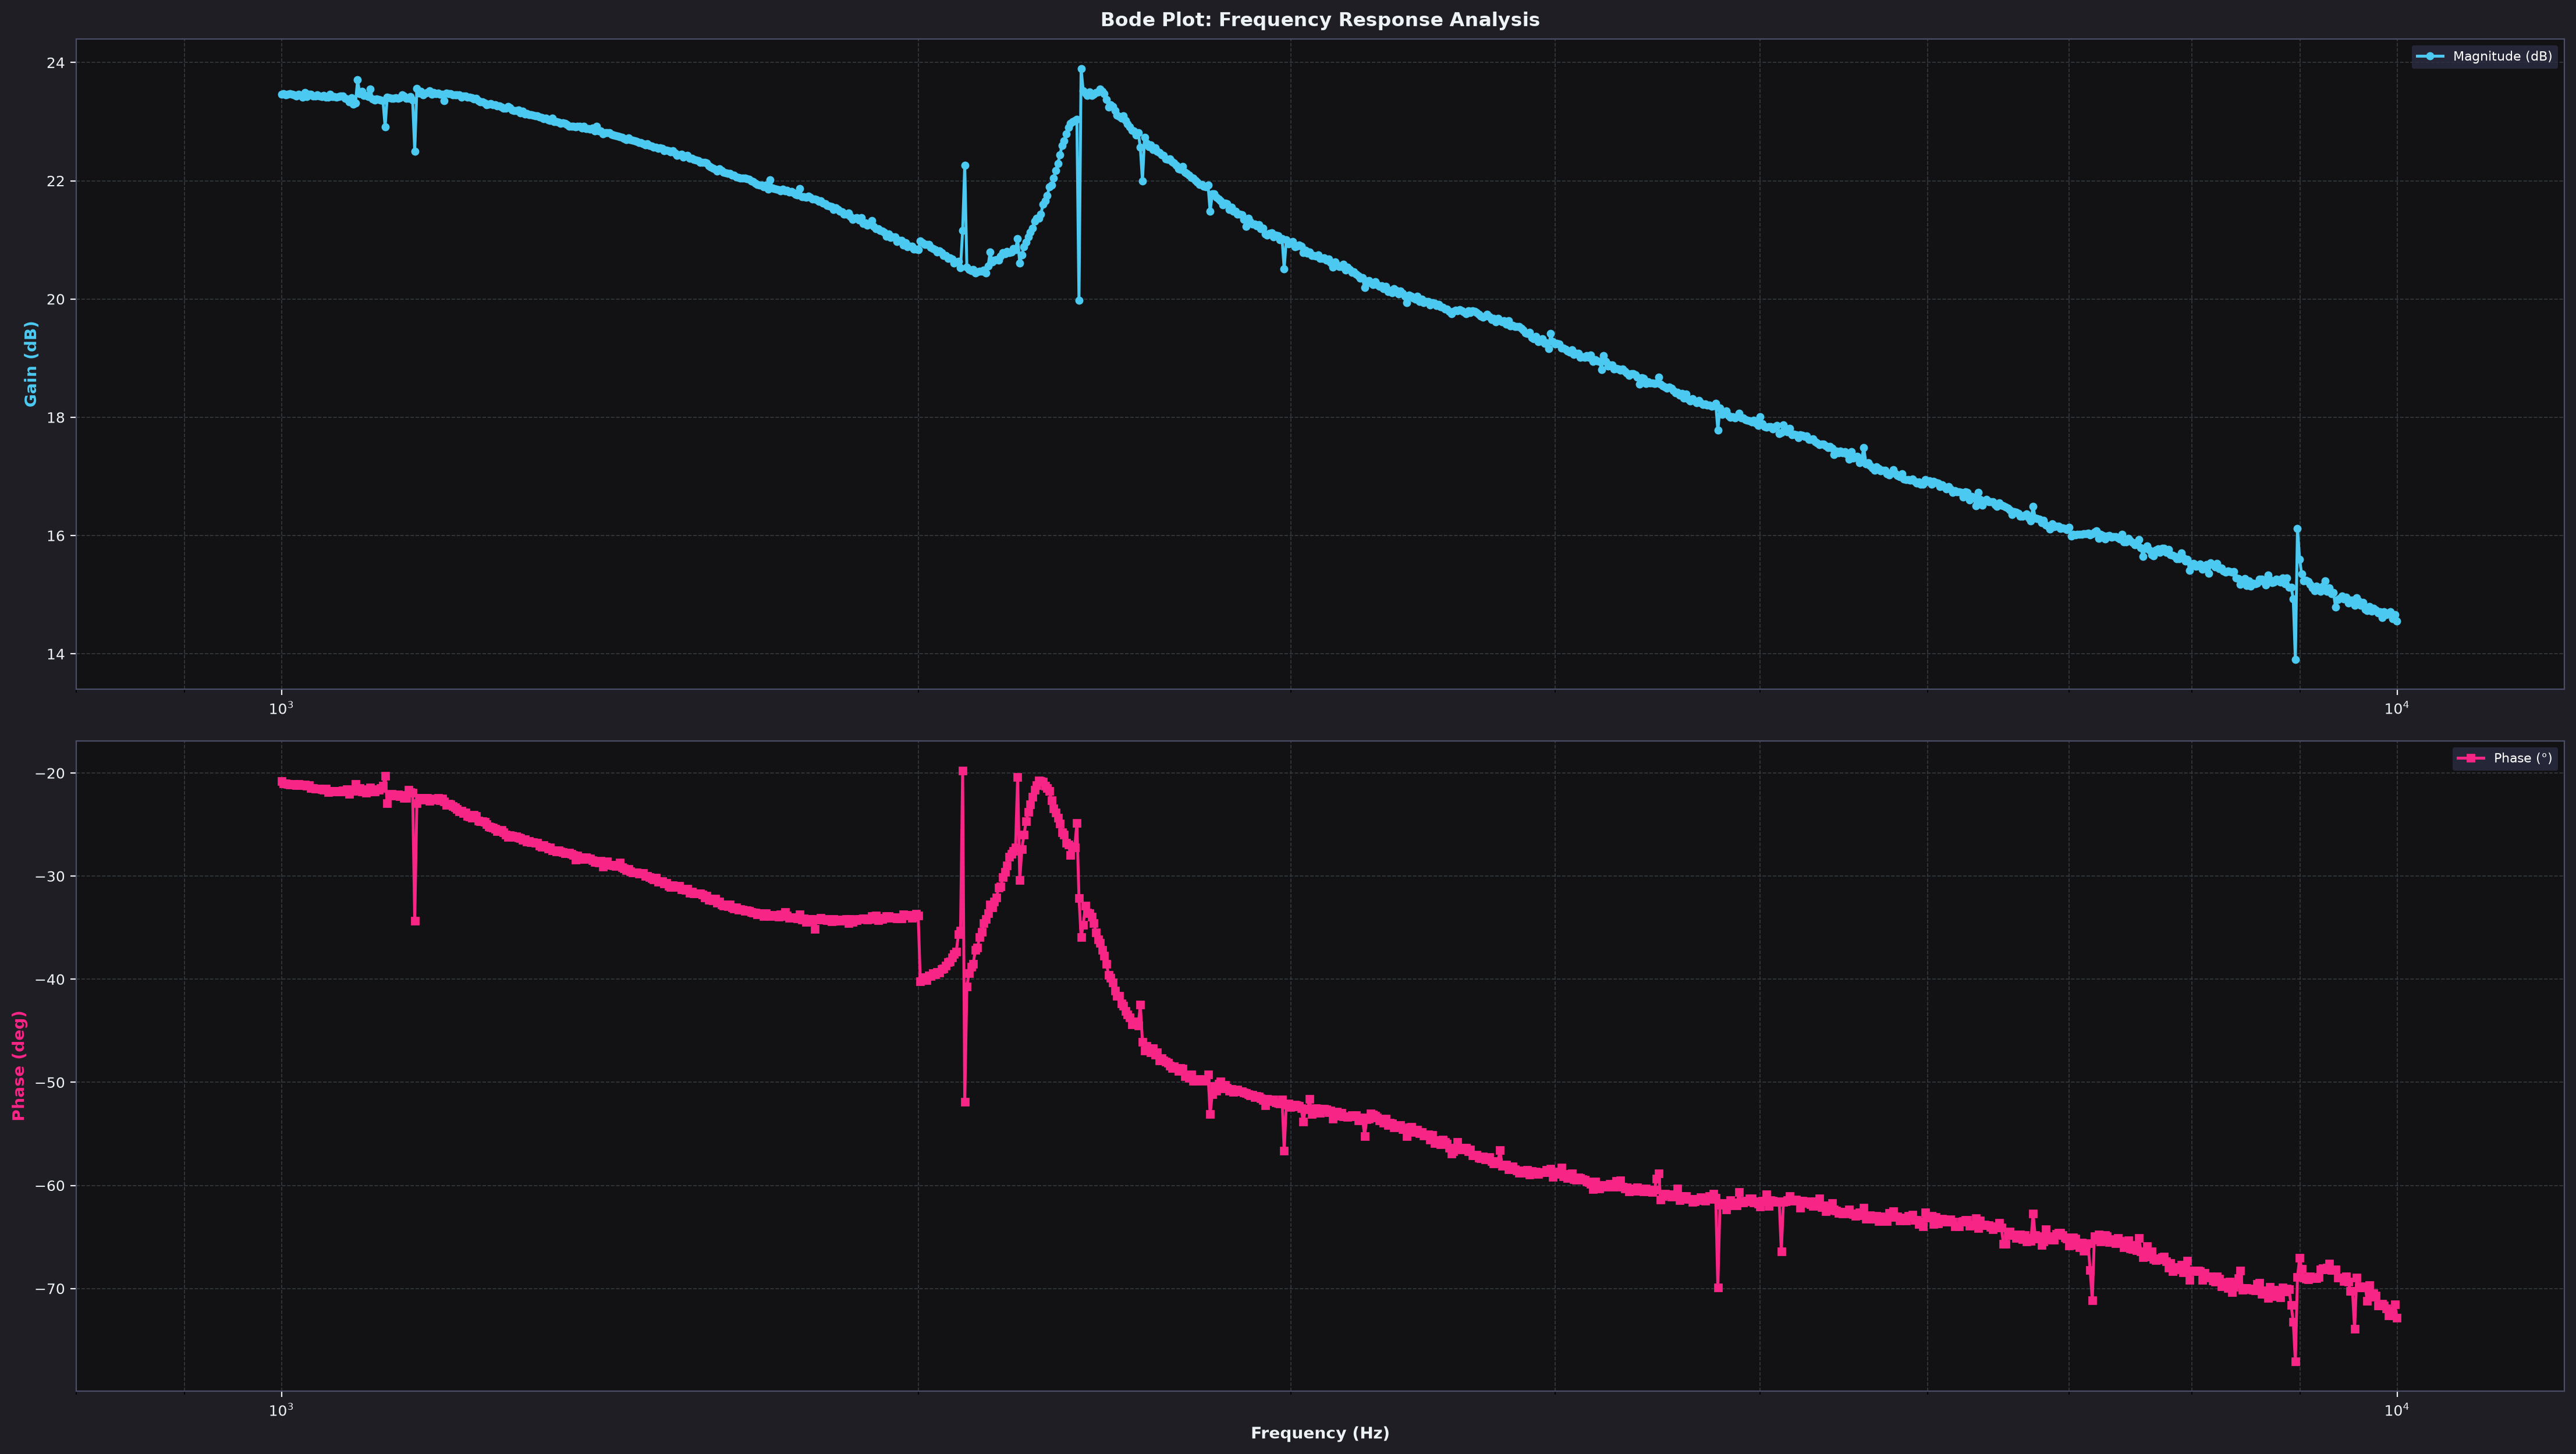

Source data for this figure (header and first rows):
freq_hz, gain_db, phase_deg
1000, 23.47, -20.8
1002, 23.47, -21.03
1005, 23.45, -21
1007, 23.46, -21.06
1009, 23.47, -21.11
1012, 23.46, -21.14
1014, 23.45, -21.09
1016, 23.43, -21.19
1019, 23.46, -21.08
1021, 23.44, -21.16
1023, 23.41, -21.21
1026, 23.49, -21.14
1028, 23.43, -21.22
1030, 23.46, -21.2
1033, 23.46, -21.47
1035, 23.44, -21.48
1038, 23.43, -21.5
1040, 23.45, -21.53
1042, 23.43, -21.51
1045, 23.42, -21.57
1047, 23.44, -21.61
1050, 23.41, -21.54
1052, 23.41, -21.88
1054, 23.46, -21.73
1057, 23.43, -21.8
1059, 23.43, -21.75
1062, 23.41, -21.76
1064, 23.42, -21.78
1067, 23.44, -21.82
1069, 23.43, -21.7
1072, 23.4, -21.72
1074, 23.39, -21.6
1076, 23.33, -22.01
1079, 23.4, -21.68
1081, 23.3, -21.77
1084, 23.31, -21.08
1086, 23.71, -21.61
1089, 23.47, -21.49
1091, 23.51, -21.78
1094, 23.45, -21.6
1096, 23.44, -21.91
1099, 23.42, -21.68
1102, 23.55, -21.42
1104, 23.38, -21.78
1107, 23.37, -21.78
1109, 23.38, -21.59
1112, 23.37, -21.64
1114, 23.36, -21.48
1117, 23.35, -21.24
1119, 22.91, -20.3
1122, 23.41, -22.91
1125, 23.4, -22.17
1127, 23.39, -22.01
1130, 23.39, -22.22
1132, 23.4, -22.17
1135, 23.4, -22.1
1138, 23.4, -22.26
1140, 23.45, -22.17
1143, 23.43, -22.43
1146, 23.39, -22.41
... 941 more rows
